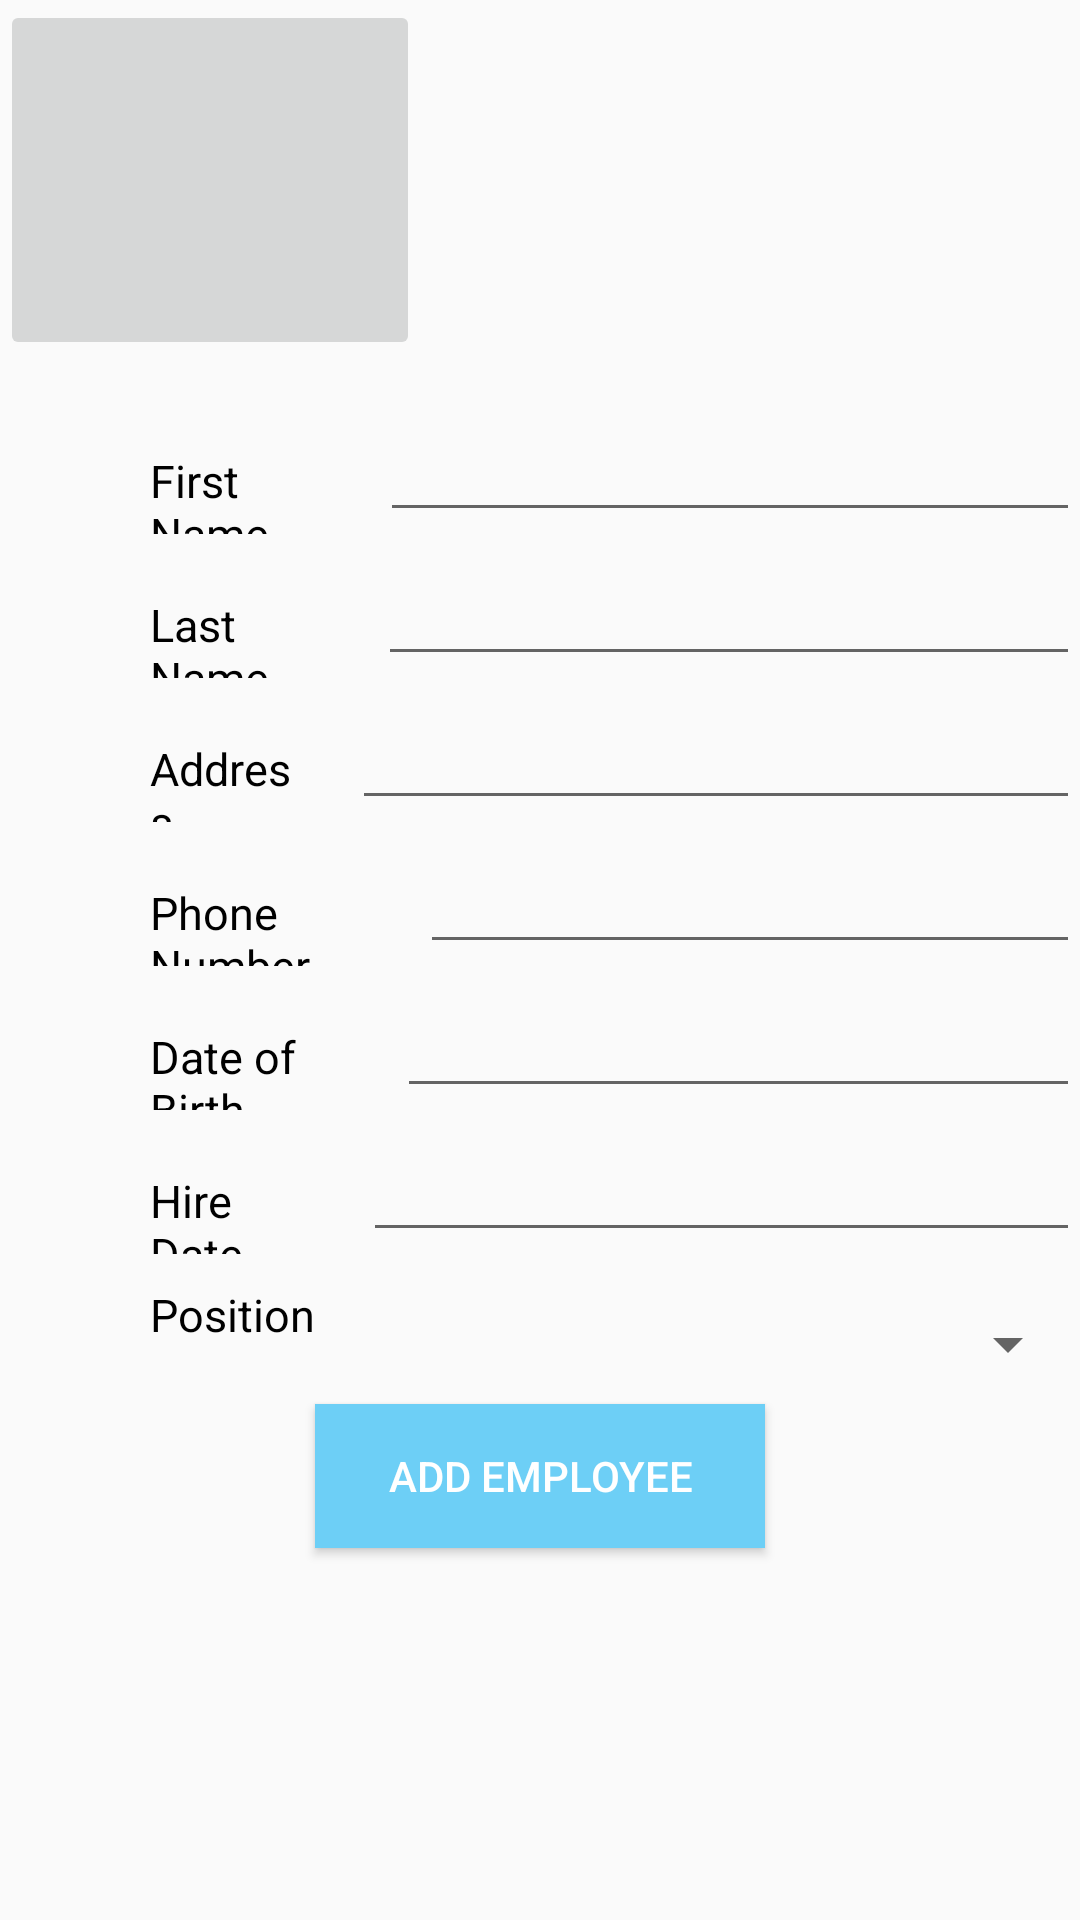

Reconstruct the res/layout file that produces this screen, plus the resources it refers to.
<!-- AndroidManifest.xml: application theme AppTheme -->
<!-- res/layout/activity_add_employee.xml -->
<?xml version="1.0" encoding="utf-8"?>
<LinearLayout
    xmlns:android="http://schemas.android.com/apk/res/android"
    android:layout_width="match_parent"
    android:layout_height="match_parent"
    xmlns:tools="http://schemas.android.com/tools"
    android:id="@+id/activity_add_employee"
    tools:context=".AddEmployeeActivity"
    android:orientation="vertical">

    <ImageButton
        android:id="@+id/backArrowImage"
        android:layout_width="140dp"
        android:layout_height="120dp"
        android:src="@drawable/back_arrow"
        android:onClick="goBack"
        />

    <LinearLayout
        android:layout_marginTop="20dp"
        android:layout_width="match_parent"
        android:layout_height="wrap_content"
        android:orientation="horizontal">

        <TextView
            android:id="@+id/firstNameTextView"
            android:layout_marginLeft="50dp"
            android:layout_weight="1"
            android:layout_width="wrap_content"
            android:layout_height="wrap_content"
            android:textColor="@color/colorBlack"
            android:text="@string/first_name"
            android:textSize="@dimen/add_book_text"
            />

        <EditText
            android:id="@+id/firstNameET"
            android:layout_marginLeft="20dp"
            android:layout_weight="1"
            android:layout_width="250dp"
            android:layout_height="wrap_content"
            android:textSize="@dimen/add_book_text"/>
    </LinearLayout>


    <LinearLayout
        android:layout_marginTop="10dp"
        android:layout_width="match_parent"
        android:layout_height="wrap_content"
        android:orientation="horizontal">

        <TextView
            android:id="@+id/lastNameTextView"
            android:layout_marginLeft="50dp"
            android:layout_weight="1"
            android:layout_width="wrap_content"
            android:layout_height="wrap_content"
            android:textColor="@color/colorBlack"
            android:text="@string/last_name"
            android:textSize="@dimen/add_book_text"
            />

        <EditText
            android:id="@+id/lastNameET"
            android:layout_marginLeft="20dp"
            android:layout_weight="1"
            android:layout_width="250dp"
            android:layout_height="wrap_content"
            android:textSize="@dimen/add_book_text"/>

    </LinearLayout>


    <LinearLayout
        android:layout_marginTop="10dp"
        android:layout_width="match_parent"
        android:layout_height="wrap_content"
        android:orientation="horizontal">

        <TextView
            android:id="@+id/addressTextView"
            android:layout_marginLeft="50dp"
            android:layout_weight="1"
            android:layout_width="wrap_content"
            android:layout_height="wrap_content"
            android:textColor="@color/colorBlack"
            android:text="@string/address"
            android:textSize="@dimen/add_book_text"
            />

        <EditText
            android:id="@+id/addressET"
            android:layout_marginLeft="20dp"
            android:layout_weight="1"
            android:layout_width="250dp"
            android:layout_height="wrap_content"
            android:textSize="@dimen/add_book_text"
            />

    </LinearLayout>


    <LinearLayout
        android:layout_marginTop="10dp"
        android:layout_width="match_parent"
        android:layout_height="wrap_content"
        android:orientation="horizontal">

        <TextView
            android:id="@+id/phoneNumberTextView"
            android:layout_marginLeft="50dp"
            android:layout_weight="1"
            android:layout_width="wrap_content"
            android:layout_height="wrap_content"
            android:textColor="@color/colorBlack"
            android:text="@string/phone_number"
            android:textSize="@dimen/add_book_text"
            />

        <EditText
            android:id="@+id/phoneNumberET"
            android:layout_marginLeft="20dp"
            android:layout_weight="1"
            android:layout_width="250dp"
            android:layout_height="wrap_content"
            android:textSize="@dimen/add_book_text"
            />

    </LinearLayout>


    <LinearLayout
        android:layout_marginTop="10dp"
        android:layout_width="match_parent"
        android:layout_height="wrap_content"
        android:orientation="horizontal">

        <TextView
            android:id="@+id/dateOfBirthTextView"
            android:layout_marginLeft="50dp"
            android:layout_weight="1"
            android:layout_width="wrap_content"
            android:layout_height="wrap_content"
            android:textColor="@color/colorBlack"
            android:text="@string/date_of_birth"
            android:textSize="@dimen/add_book_text"
            />

        <EditText
            android:id="@+id/dateOfBirthET"
            android:layout_marginLeft="20dp"
            android:layout_weight="1"
            android:layout_width="250dp"
            android:layout_height="wrap_content"
            android:textSize="@dimen/add_book_text"
            />

    </LinearLayout>

    <LinearLayout
        android:layout_marginTop="10dp"
        android:layout_width="match_parent"
        android:layout_height="wrap_content"
        android:orientation="horizontal">

        <TextView
            android:id="@+id/hireDateTextView"
            android:layout_marginLeft="50dp"
            android:layout_weight="1"
            android:layout_width="wrap_content"
            android:layout_height="wrap_content"
            android:textColor="@color/colorBlack"
            android:text="@string/hire_date"
            android:textSize="@dimen/add_book_text"
            />

        <EditText
            android:id="@+id/hireDateET"
            android:layout_marginLeft="20dp"
            android:layout_weight="1"
            android:layout_width="250dp"
            android:layout_height="wrap_content"
            android:textSize="@dimen/add_book_text"/>

    </LinearLayout>

    <LinearLayout
        android:layout_marginTop="10dp"
        android:layout_width="match_parent"
        android:layout_height="wrap_content"
        android:orientation="horizontal">

        <TextView
            android:id="@+id/positionTextView"
            android:layout_marginLeft="50dp"
            android:layout_weight="1"
            android:layout_width="wrap_content"
            android:layout_height="wrap_content"
            android:textColor="@color/colorBlack"
            android:text="@string/position"
            android:textSize="@dimen/add_book_text"
            />

        <Spinner
            android:id="@+id/positionSpinner"
            android:layout_width="wrap_content"
            android:layout_height="40dp"
            android:layout_marginLeft="20dp"
            android:layout_weight="1"
            android:textSize="@dimen/add_book_text"/>

    </LinearLayout>

    <Button
        android:id="@+id/addEmployeeButton"
        android:layout_width="150dp"
        android:layout_height="wrap_content"
        android:layout_gravity="center"
        android:onClick="addEmployee"
        android:textColor="@color/colorWhite"
        android:background="@color/colorBlue"
        android:text="@string/add_employee"
        />


</LinearLayout>
<!-- resources referenced by this layout -->
<resources>
  <color name="colorBlack">#000000</color>
  <color name="colorBlue">#6DCFF6</color>
  <color name="colorWhite">#FFFFFF</color>
  <dimen name="add_book_text">15sp</dimen>
  <string name="add_employee">Add Employee</string>
  <string name="address">Address</string>
  <string name="date_of_birth">Date of Birth</string>
  <string name="first_name">First Name</string>
  <string name="hire_date">Hire Date</string>
  <string name="last_name">Last Name</string>
  <string name="phone_number">Phone Number</string>
  <string name="position">Position</string>
  <style name="AppTheme" parent="Theme.AppCompat.Light.NoActionBar">
  
          
          <item name="colorPrimary">@color/colorPrimary</item>
          <item name="colorPrimaryDark">@color/colorPrimaryDark</item>
          <item name="colorAccent">@color/colorFuschia</item>
      </style>
  <color name="colorPrimary">#008577</color>
  <color name="colorPrimaryDark">#00574B</color>
  <color name="colorFuschia">#D81B60</color>
</resources>
